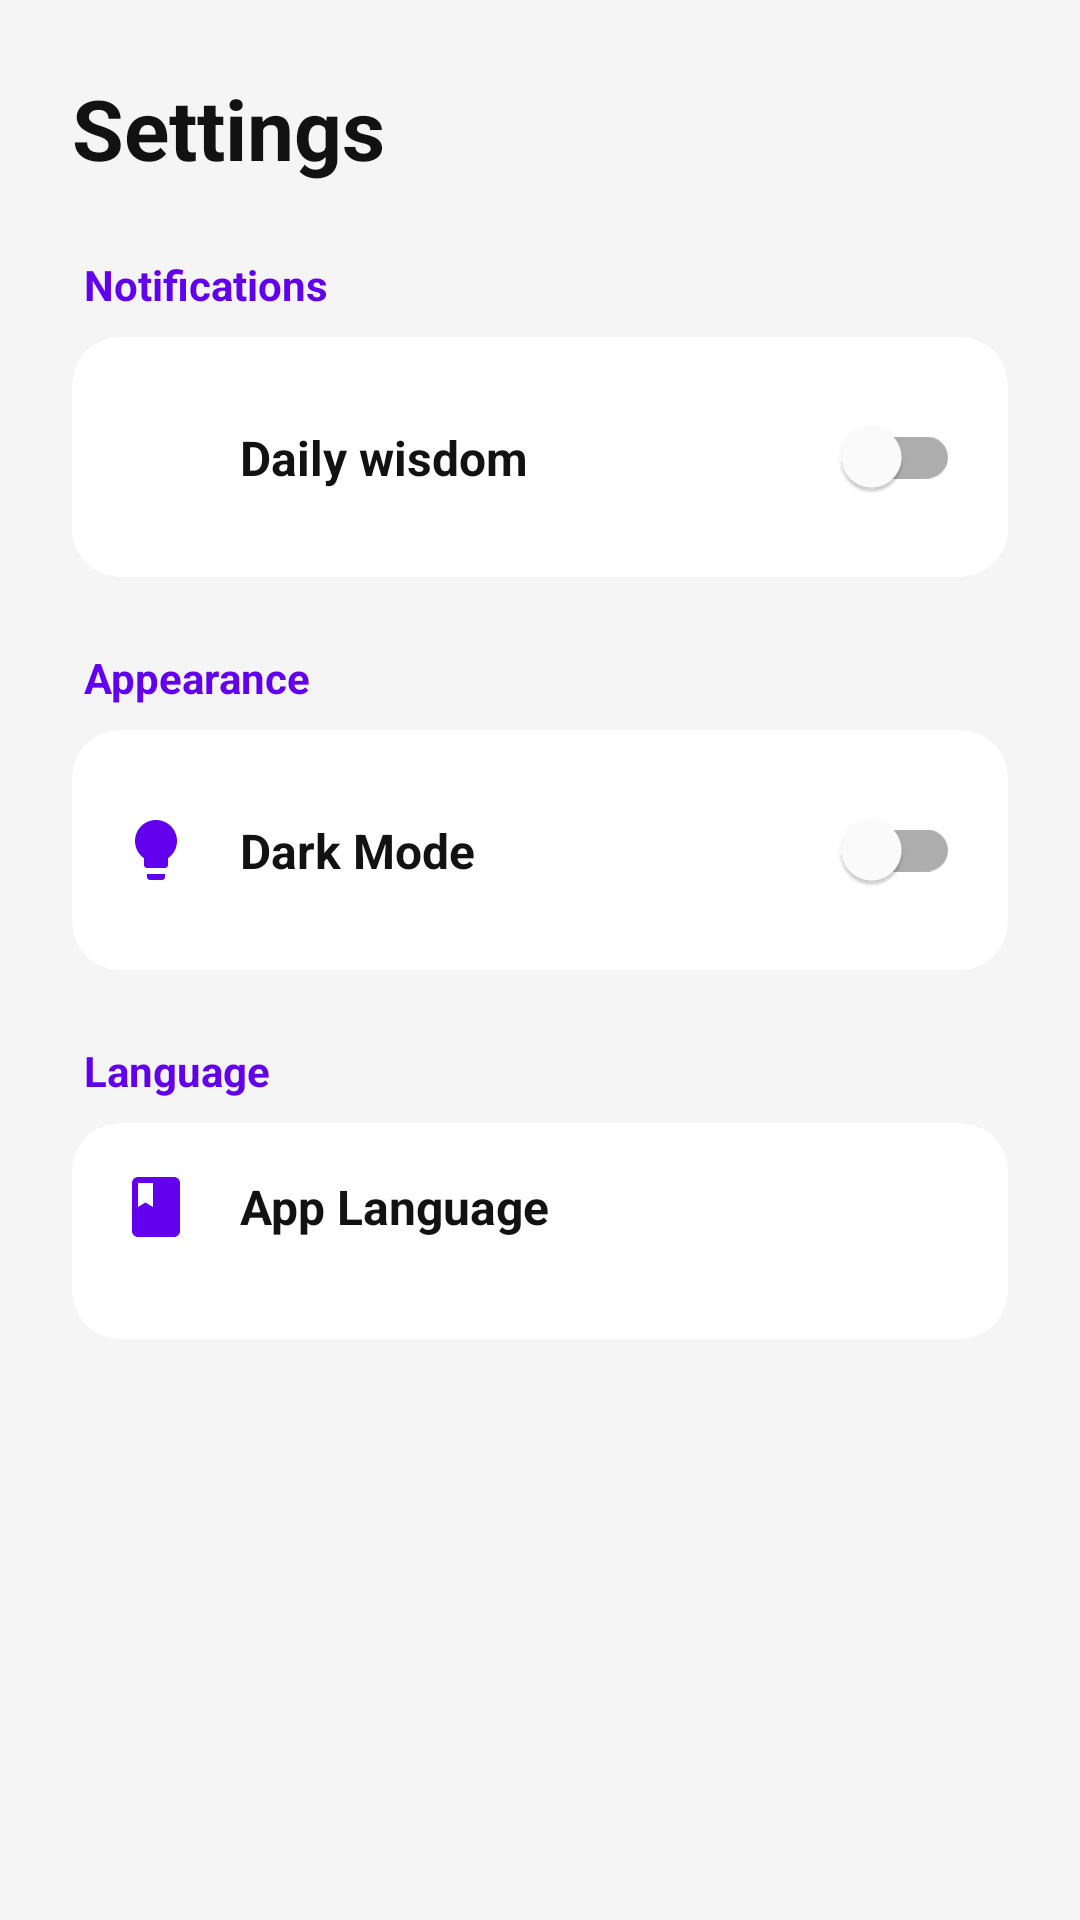

The Android layout XML behind this screen, and the referenced resources:
<!-- AndroidManifest.xml: application theme Theme.Quotes -->
<!-- res/layout/fragment_settings.xml -->
<?xml version="1.0" encoding="utf-8"?>
<androidx.core.widget.NestedScrollView
    xmlns:android="http://schemas.android.com/apk/res/android"
    xmlns:app="http://schemas.android.com/apk/res-auto"
    android:layout_width="match_parent"
    android:layout_height="match_parent"
    android:background="@color/background_color"
    android:fillViewport="true">

    <LinearLayout
        android:layout_width="match_parent"
        android:layout_height="wrap_content"
        android:orientation="vertical"
        android:padding="24dp">

        <TextView
            android:layout_width="wrap_content"
            android:layout_height="wrap_content"
            android:text="@string/settings"
            android:textColor="@color/text_primary"
            android:textSize="28sp"
            android:textStyle="bold"
            android:layout_marginBottom="24dp"/>

        <TextView
            android:layout_width="wrap_content"
            android:layout_height="wrap_content"
            android:text="@string/notifications"
            android:textColor="@color/primary"
            android:textStyle="bold"
            android:textSize="14sp"
            android:layout_marginBottom="8dp"
            android:layout_marginStart="4dp"/>

        <com.google.android.material.card.MaterialCardView
            android:layout_width="match_parent"
            android:layout_height="wrap_content"
            android:layout_marginBottom="24dp"
            app:cardCornerRadius="16dp"
            app:cardElevation="0dp"
            app:strokeWidth="0dp"
            app:cardBackgroundColor="@color/surface_color">

            <androidx.constraintlayout.widget.ConstraintLayout
                android:layout_width="match_parent"
                android:layout_height="wrap_content"
                android:padding="16dp">

                <ImageView
                    android:id="@+id/iconNotif"
                    android:layout_width="24dp"
                    android:layout_height="24dp"
                    android:src="@drawable/ic_motivation"
                    app:tint="@color/primary"
                    app:layout_constraintStart_toStartOf="parent"
                    app:layout_constraintTop_toTopOf="parent"
                    app:layout_constraintBottom_toBottomOf="parent"/>

                <TextView
                    android:layout_width="wrap_content"
                    android:layout_height="wrap_content"
                    android:text="@string/daily_notif_name"
                    android:textColor="@color/text_primary"
                    android:textSize="16sp"
                    android:textStyle="bold"
                    android:layout_marginStart="16dp"
                    app:layout_constraintStart_toEndOf="@id/iconNotif"
                    app:layout_constraintTop_toTopOf="parent"
                    app:layout_constraintBottom_toBottomOf="parent"/>

                <com.google.android.material.switchmaterial.SwitchMaterial
                    android:id="@+id/switchNotifications"
                    android:layout_width="wrap_content"
                    android:layout_height="wrap_content"
                    app:layout_constraintEnd_toEndOf="parent"
                    app:layout_constraintTop_toTopOf="parent"
                    app:layout_constraintBottom_toBottomOf="parent"/>

            </androidx.constraintlayout.widget.ConstraintLayout>
        </com.google.android.material.card.MaterialCardView>

        <TextView
            android:layout_width="wrap_content"
            android:layout_height="wrap_content"
            android:text="@string/appearance"
            android:textColor="@color/primary"
            android:textStyle="bold"
            android:textSize="14sp"
            android:layout_marginBottom="8dp"
            android:layout_marginStart="4dp"/>

        <com.google.android.material.card.MaterialCardView
            android:layout_width="match_parent"
            android:layout_height="wrap_content"
            android:layout_marginBottom="24dp"
            app:cardCornerRadius="16dp"
            app:cardElevation="0dp"
            app:strokeWidth="0dp"
            app:cardBackgroundColor="@color/surface_color">

            <androidx.constraintlayout.widget.ConstraintLayout
                android:layout_width="match_parent"
                android:layout_height="wrap_content"
                android:padding="16dp">

                <ImageView
                    android:id="@+id/iconTheme"
                    android:layout_width="24dp"
                    android:layout_height="24dp"
                    android:src="@drawable/ic_wisdom"
                    app:tint="@color/primary"
                    app:layout_constraintStart_toStartOf="parent"
                    app:layout_constraintTop_toTopOf="parent"
                    app:layout_constraintBottom_toBottomOf="parent"/>

                <TextView
                    android:layout_width="wrap_content"
                    android:layout_height="wrap_content"
                    android:text="@string/dark_mode"
                    android:textColor="@color/text_primary"
                    android:textSize="16sp"
                    android:textStyle="bold"
                    android:layout_marginStart="16dp"
                    app:layout_constraintStart_toEndOf="@id/iconTheme"
                    app:layout_constraintTop_toTopOf="parent"
                    app:layout_constraintBottom_toBottomOf="parent"/>

                <com.google.android.material.switchmaterial.SwitchMaterial
                    android:id="@+id/switchDarkMode"
                    android:layout_width="wrap_content"
                    android:layout_height="wrap_content"
                    app:layout_constraintEnd_toEndOf="parent"
                    app:layout_constraintTop_toTopOf="parent"
                    app:layout_constraintBottom_toBottomOf="parent"/>

            </androidx.constraintlayout.widget.ConstraintLayout>
        </com.google.android.material.card.MaterialCardView>

        <TextView
            android:layout_width="wrap_content"
            android:layout_height="wrap_content"
            android:text="@string/language"
            android:textColor="@color/primary"
            android:textStyle="bold"
            android:textSize="14sp"
            android:layout_marginBottom="8dp"
            android:layout_marginStart="4dp"/>

        <com.google.android.material.card.MaterialCardView
            android:layout_width="match_parent"
            android:layout_height="wrap_content"
            android:layout_marginBottom="24dp"
            app:cardCornerRadius="16dp"
            app:cardElevation="0dp"
            app:strokeWidth="0dp"
            app:cardBackgroundColor="@color/surface_color">

            <LinearLayout
                android:layout_width="match_parent"
                android:layout_height="wrap_content"
                android:orientation="vertical"
                android:padding="16dp">

                <LinearLayout
                    android:layout_width="match_parent"
                    android:layout_height="wrap_content"
                    android:orientation="horizontal"
                    android:gravity="center_vertical"
                    android:layout_marginBottom="16dp">

                    <ImageView
                        android:layout_width="24dp"
                        android:layout_height="24dp"
                        android:src="@drawable/ic_books"
                        app:tint="@color/primary"/>

                    <TextView
                        android:layout_width="wrap_content"
                        android:layout_height="wrap_content"
                        android:text="@string/app_language"
                        android:textColor="@color/text_primary"
                        android:textSize="16sp"
                        android:textStyle="bold"
                        android:layout_marginStart="16dp"/>
                </LinearLayout>

                <com.google.android.material.button.MaterialButtonToggleGroup
                    android:id="@+id/toggleLanguage"
                    android:layout_width="match_parent"
                    android:layout_height="wrap_content"
                    app:singleSelection="true"
                    app:selectionRequired="true"
                    app:checkedButton="@id/btnEnglish">

                    <Button
                        android:id="@+id/btnEnglish"
                        style="@style/Widget.MaterialComponents.Button.OutlinedButton"
                        android:layout_width="0dp"
                        android:layout_height="wrap_content"
                        android:layout_weight="1"
                        android:text="@string/lang_en"
                        android:textColor="@color/text_primary"/>

                    <Button
                        android:id="@+id/btnArabic"
                        style="@style/Widget.MaterialComponents.Button.OutlinedButton"
                        android:layout_width="0dp"
                        android:layout_height="wrap_content"
                        android:layout_weight="1"
                        android:text="@string/lang_ar"
                        android:textColor="@color/text_primary"/>
                </com.google.android.material.button.MaterialButtonToggleGroup>

            </LinearLayout>
        </com.google.android.material.card.MaterialCardView>

    </LinearLayout>
</androidx.core.widget.NestedScrollView>
<!-- resources referenced by this layout -->
<resources>
  <color name="background_color">#F5F5F5</color>
  <color name="primary">#6200EE</color>
  <color name="surface_color">#FFFFFF</color>
  <color name="text_primary">#121212</color>
  <!-- drawable ic_books (drawable) -->
  <vector xmlns:android="http://schemas.android.com/apk/res/android"
      android:width="24dp"
      android:height="24dp"
      android:viewportWidth="24"
      android:viewportHeight="24"
      android:tint="#FFFFFF">
      <path
          android:fillColor="@android:color/white"
          android:pathData="M18,2H6c-1.1,0 -2,0.9 -2,2v16c0,1.1 0.9,2 2,2h12c1.1,0 2,-0.9 2,-2V4c0,-1.1 -0.9,-2 -2,-2zM6,4h5v8l-2.5,-1.5L6,12V4z"/>
  </vector>
  <!-- drawable ic_wisdom (drawable) -->
  <vector xmlns:android="http://schemas.android.com/apk/res/android"
      android:width="24dp"
      android:height="24dp"
      android:viewportWidth="24"
      android:viewportHeight="24"
      android:tint="#FFFFFF">
      <path
          android:fillColor="@android:color/white"
          android:pathData="M9,21c0,0.55 0.45,1 1,1h4c0.55,0 1,-0.45 1,-1v-1H9v1zM12,2C8.14,2 5,5.14 5,9c0,2.38 1.19,4.47 3,5.74V17c0,0.55 0.45,1 1,1h6c0.55,0 1,-0.45 1,-1v-2.26c1.81,-1.27 3,-3.36 3,-5.74 0,-3.86 -3.14,-7 -7,-7z"/>
  </vector>
  <string name="app_language">App Language</string>
  <string name="appearance">Appearance</string>
  <string name="daily_notif_name">Daily wisdom</string>
  <string name="dark_mode">Dark Mode</string>
  <string name="lang_ar">العربية</string>
  <string name="lang_en">English</string>
  <string name="language">Language</string>
  <string name="notifications">Notifications</string>
  <string name="settings">Settings</string>
  <style name="Theme.Quotes" parent="Theme.MaterialComponents.DayNight.NoActionBar">
          <item name="colorPrimary">@color/primary</item>
          <item name="colorPrimaryVariant">@color/primary_variant</item>
          <item name="colorOnPrimary">@color/white</item>
  
          <item name="colorSecondary">@color/secondary</item>
          <item name="colorSecondaryVariant">@color/secondary</item>
          <item name="colorOnSecondary">@color/black</item>
  
          <item name="android:colorBackground">@color/background_color</item>
  
          <item name="android:statusBarColor">@color/background_color</item>
          <item name="android:windowLightStatusBar">true</item>
      </style>
  <color name="primary_variant">#3700B3</color>
  <color name="white">#FFFFFFFF</color>
  <color name="secondary">#03DAC5</color>
  <color name="black">#FF000000</color>
</resources>
